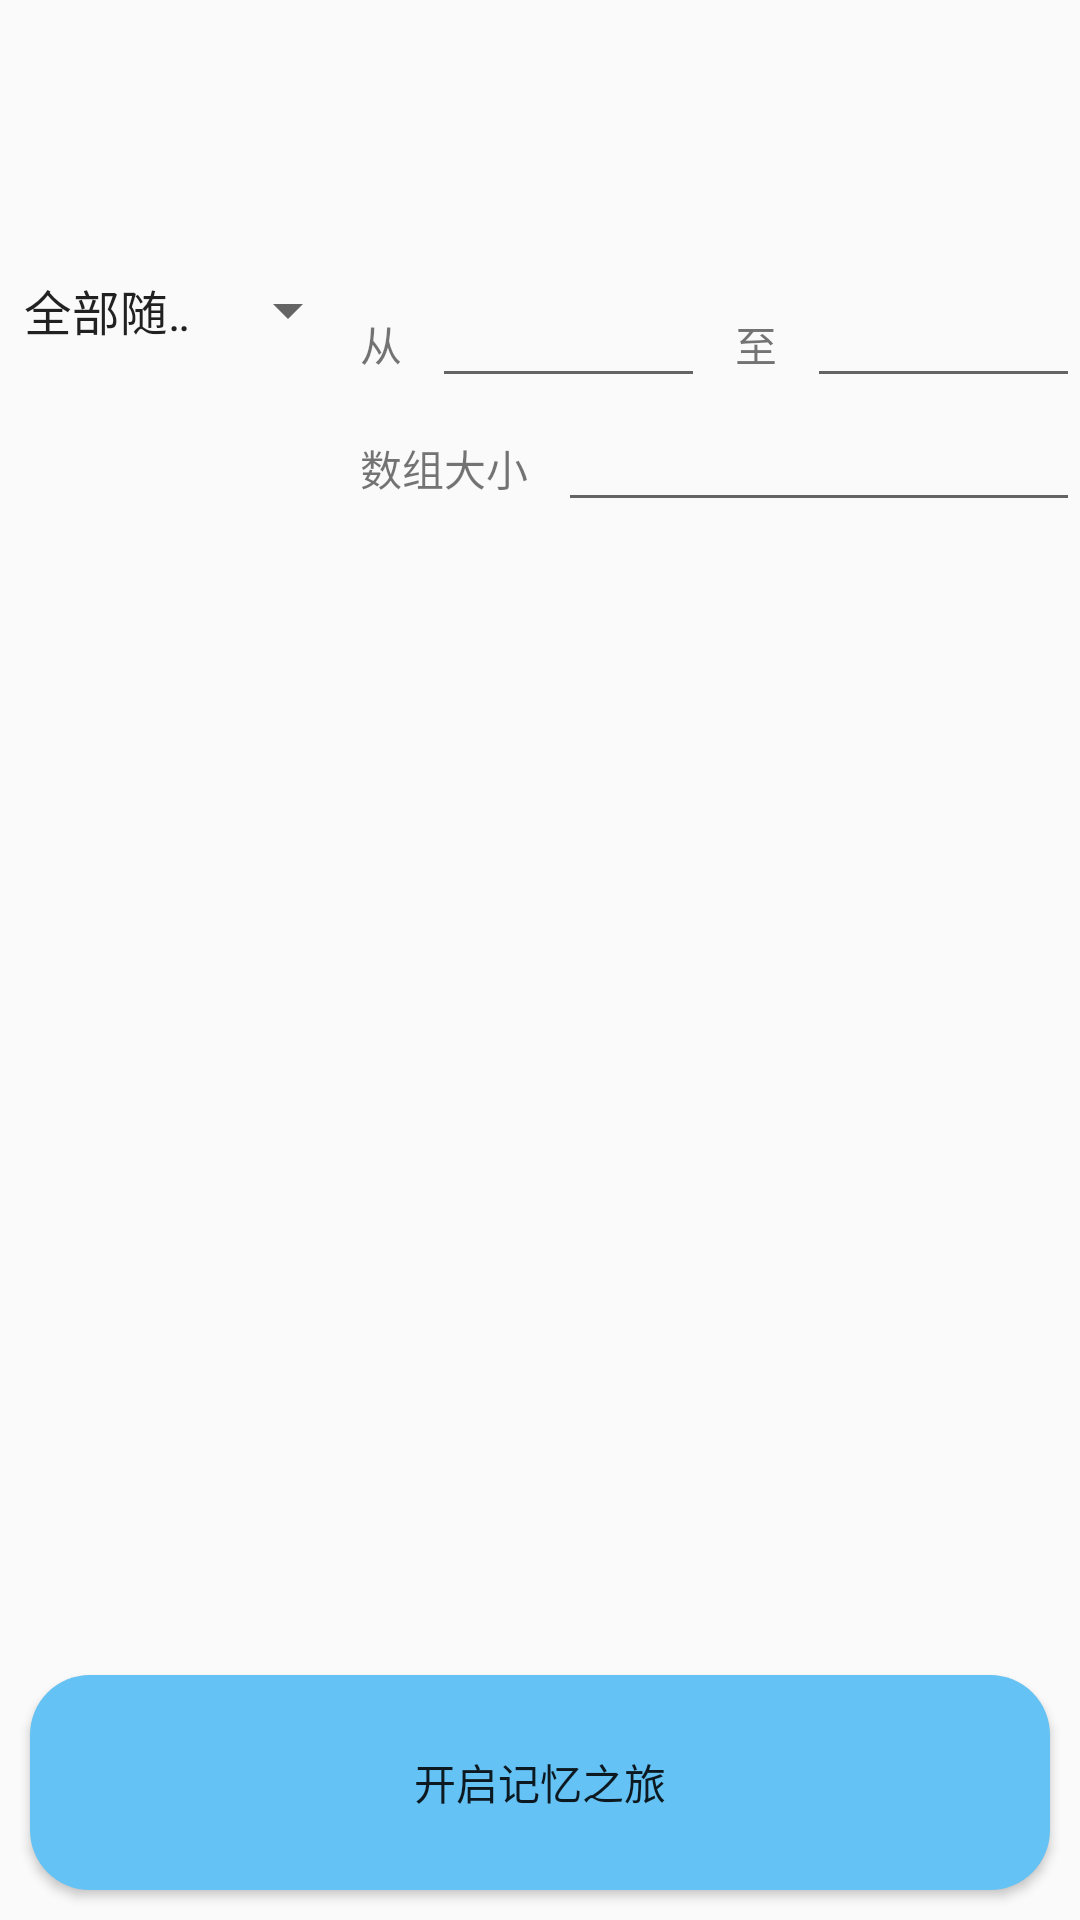

The Android layout XML behind this screen, and the referenced resources:
<!-- AndroidManifest.xml: application theme AppTheme -->
<!-- res/layout/activity_config.xml -->
<LinearLayout xmlns:android="http://schemas.android.com/apk/res/android"
    android:layout_width="match_parent"
    android:layout_height="match_parent"
    android:orientation="vertical"
    >
    <LinearLayout xmlns:android="http://schemas.android.com/apk/res/android"
        android:layout_width="match_parent"
        android:layout_height="0dp"
        android:layout_weight="1"
        android:orientation="horizontal">
        <ImageView
            android:layout_width="wrap_content"
            android:layout_height="match_parent"
            android:src="@drawable/setting"/>
    </LinearLayout>
    <LinearLayout xmlns:android="http://schemas.android.com/apk/res/android"
        android:layout_width="match_parent"
        android:layout_height="0dp"
        android:layout_weight="5"
        android:orientation="horizontal"
        >
        <LinearLayout xmlns:android="http://schemas.android.com/apk/res/android"
            android:layout_width="0dp"
            android:layout_height="match_parent"
            android:layout_weight="2"
            android:orientation="vertical"
           >

            <Spinner
                android:layout_width="match_parent"
                android:layout_height="wrap_content"
                android:id="@+id/modeChoose"
                android:layout_gravity="center_horizontal"
                android:entries="@array/mode_options"
                />
        </LinearLayout>
        <LinearLayout xmlns:android="http://schemas.android.com/apk/res/android"
            android:layout_width="0dp"
            android:layout_height="match_parent"
            android:layout_weight="4"
            android:orientation="vertical"
            >

            <LinearLayout xmlns:android="http://schemas.android.com/apk/res/android"
                android:layout_width="match_parent"
                android:layout_height="wrap_content"
                android:orientation="horizontal"
                >
                <TextView
                    android:layout_width="wrap_content"
                    android:layout_height="wrap_content"
                    android:text="从"
                    android:layout_marginRight="10dp"
                    />

                <EditText
                    android:layout_width="wrap_content"
                    android:layout_height="wrap_content"
                    android:inputType="numberSigned"
                    android:ems="10"
                    android:id="@+id/fromNumber"
                    android:layout_weight="1" />

                <TextView
                    android:layout_width="wrap_content"
                    android:layout_height="wrap_content"
                    android:text="至"
                    android:layout_marginRight="10dp"
                    android:layout_marginLeft="10dp"
                    />
                <EditText
                    android:layout_width="wrap_content"
                    android:layout_height="wrap_content"
                    android:inputType="numberSigned"
                    android:ems="10"
                    android:id="@+id/toNumber"
                    android:layout_weight="1" />
            </LinearLayout>

            <LinearLayout xmlns:android="http://schemas.android.com/apk/res/android"
                android:layout_width="match_parent"
                android:layout_height="match_parent"
                android:orientation="horizontal"
                >
                <TextView
                    android:layout_width="wrap_content"
                    android:layout_height="wrap_content"
                    android:text="数组大小"
                    android:layout_marginRight="10dp"
                    />

                <EditText
                    android:layout_width="wrap_content"
                    android:layout_height="wrap_content"
                    android:inputType="numberSigned"
                    android:ems="10"
                    android:id="@+id/arraySize"
                    android:layout_weight="1" />

            </LinearLayout>

        </LinearLayout>
    </LinearLayout>
    <LinearLayout xmlns:android="http://schemas.android.com/apk/res/android"
        android:layout_width="match_parent"
        android:layout_height="0dp"
        android:layout_weight="1"
        android:orientation="horizontal"
        >
        <Button
            android:layout_width="match_parent"
            android:layout_height="match_parent"
            android:text="@string/startTravel"
            android:background="@drawable/pass_selector"
            android:layout_margin="10dp"
            android:id="@+id/startMemoryBtn"
            />
    </LinearLayout>

</LinearLayout>
<!-- resources referenced by this layout -->
<resources>
  <string-array name="mode_options">
          <item>@string/MODEL_RANDOM</item>
          <item>@string/MODEL_ALLANDDISORDER</item>
          <item>@string/MODEL_ALLANDORDER</item>
          <item>@string/MODEL_ALLANDREVERSE</item>
      </string-array>
  <!-- drawable pass_selector (drawable) -->
  <?xml version="1.0" encoding="utf-8"?>
  <selector xmlns:android="http://schemas.android.com/apk/res/android">
      <item
          android:state_pressed="true"
          android:drawable="@drawable/shape_pressed"/>
      <item
          android:state_pressed="false"
          android:drawable="@drawable/shape"/>
  </selector>
  <string name="startTravel">开启记忆之旅</string>
  <style name="AppTheme" parent="Theme.AppCompat.Light.DarkActionBar">
          
      </style>
  <string name="MODEL_RANDOM">全部随机</string>
  <string name="MODEL_ALLANDDISORDER">唯一乱序</string>
  <string name="MODEL_ALLANDORDER">唯一顺序</string>
  <string name="MODEL_ALLANDREVERSE">唯一逆序</string>
  <!-- drawable shape_pressed (drawable) -->
  <?xml version="1.0" encoding="UTF-8"?>
  <shape xmlns:android="http://schemas.android.com/apk/res/android"
      android:shape="rectangle">
      
      <corners android:radius="20dp" />
  
      <solid android:color="@color/sunshine_light_blue" />
  
      <gradient
          android:type="linear"
          android:angle="270"
          android:startColor= "@color/sunshine_blue"
          android:endColor="@color/sunshine_dark_blue"
          />
  
      <stroke
          android:width="2dp"
          android:color="@android:color/darker_gray"
     />
  
      
  
      
          
          
          
          
  </shape>
  <!-- drawable shape (drawable) -->
  <?xml version="1.0" encoding="UTF-8"?>
  <shape
      xmlns:android="http://schemas.android.com/apk/res/android"
      android:shape="rectangle">
      
      <corners android:radius="20dp" />
  
      <solid android:color="@color/sunshine_light_blue" />
  </shape>
  <color name="sunshine_light_blue">#ff64c2f4</color>
  <color name="sunshine_blue">#ff1ca8f4</color>
  <color name="sunshine_dark_blue">#0288D1</color>
</resources>
